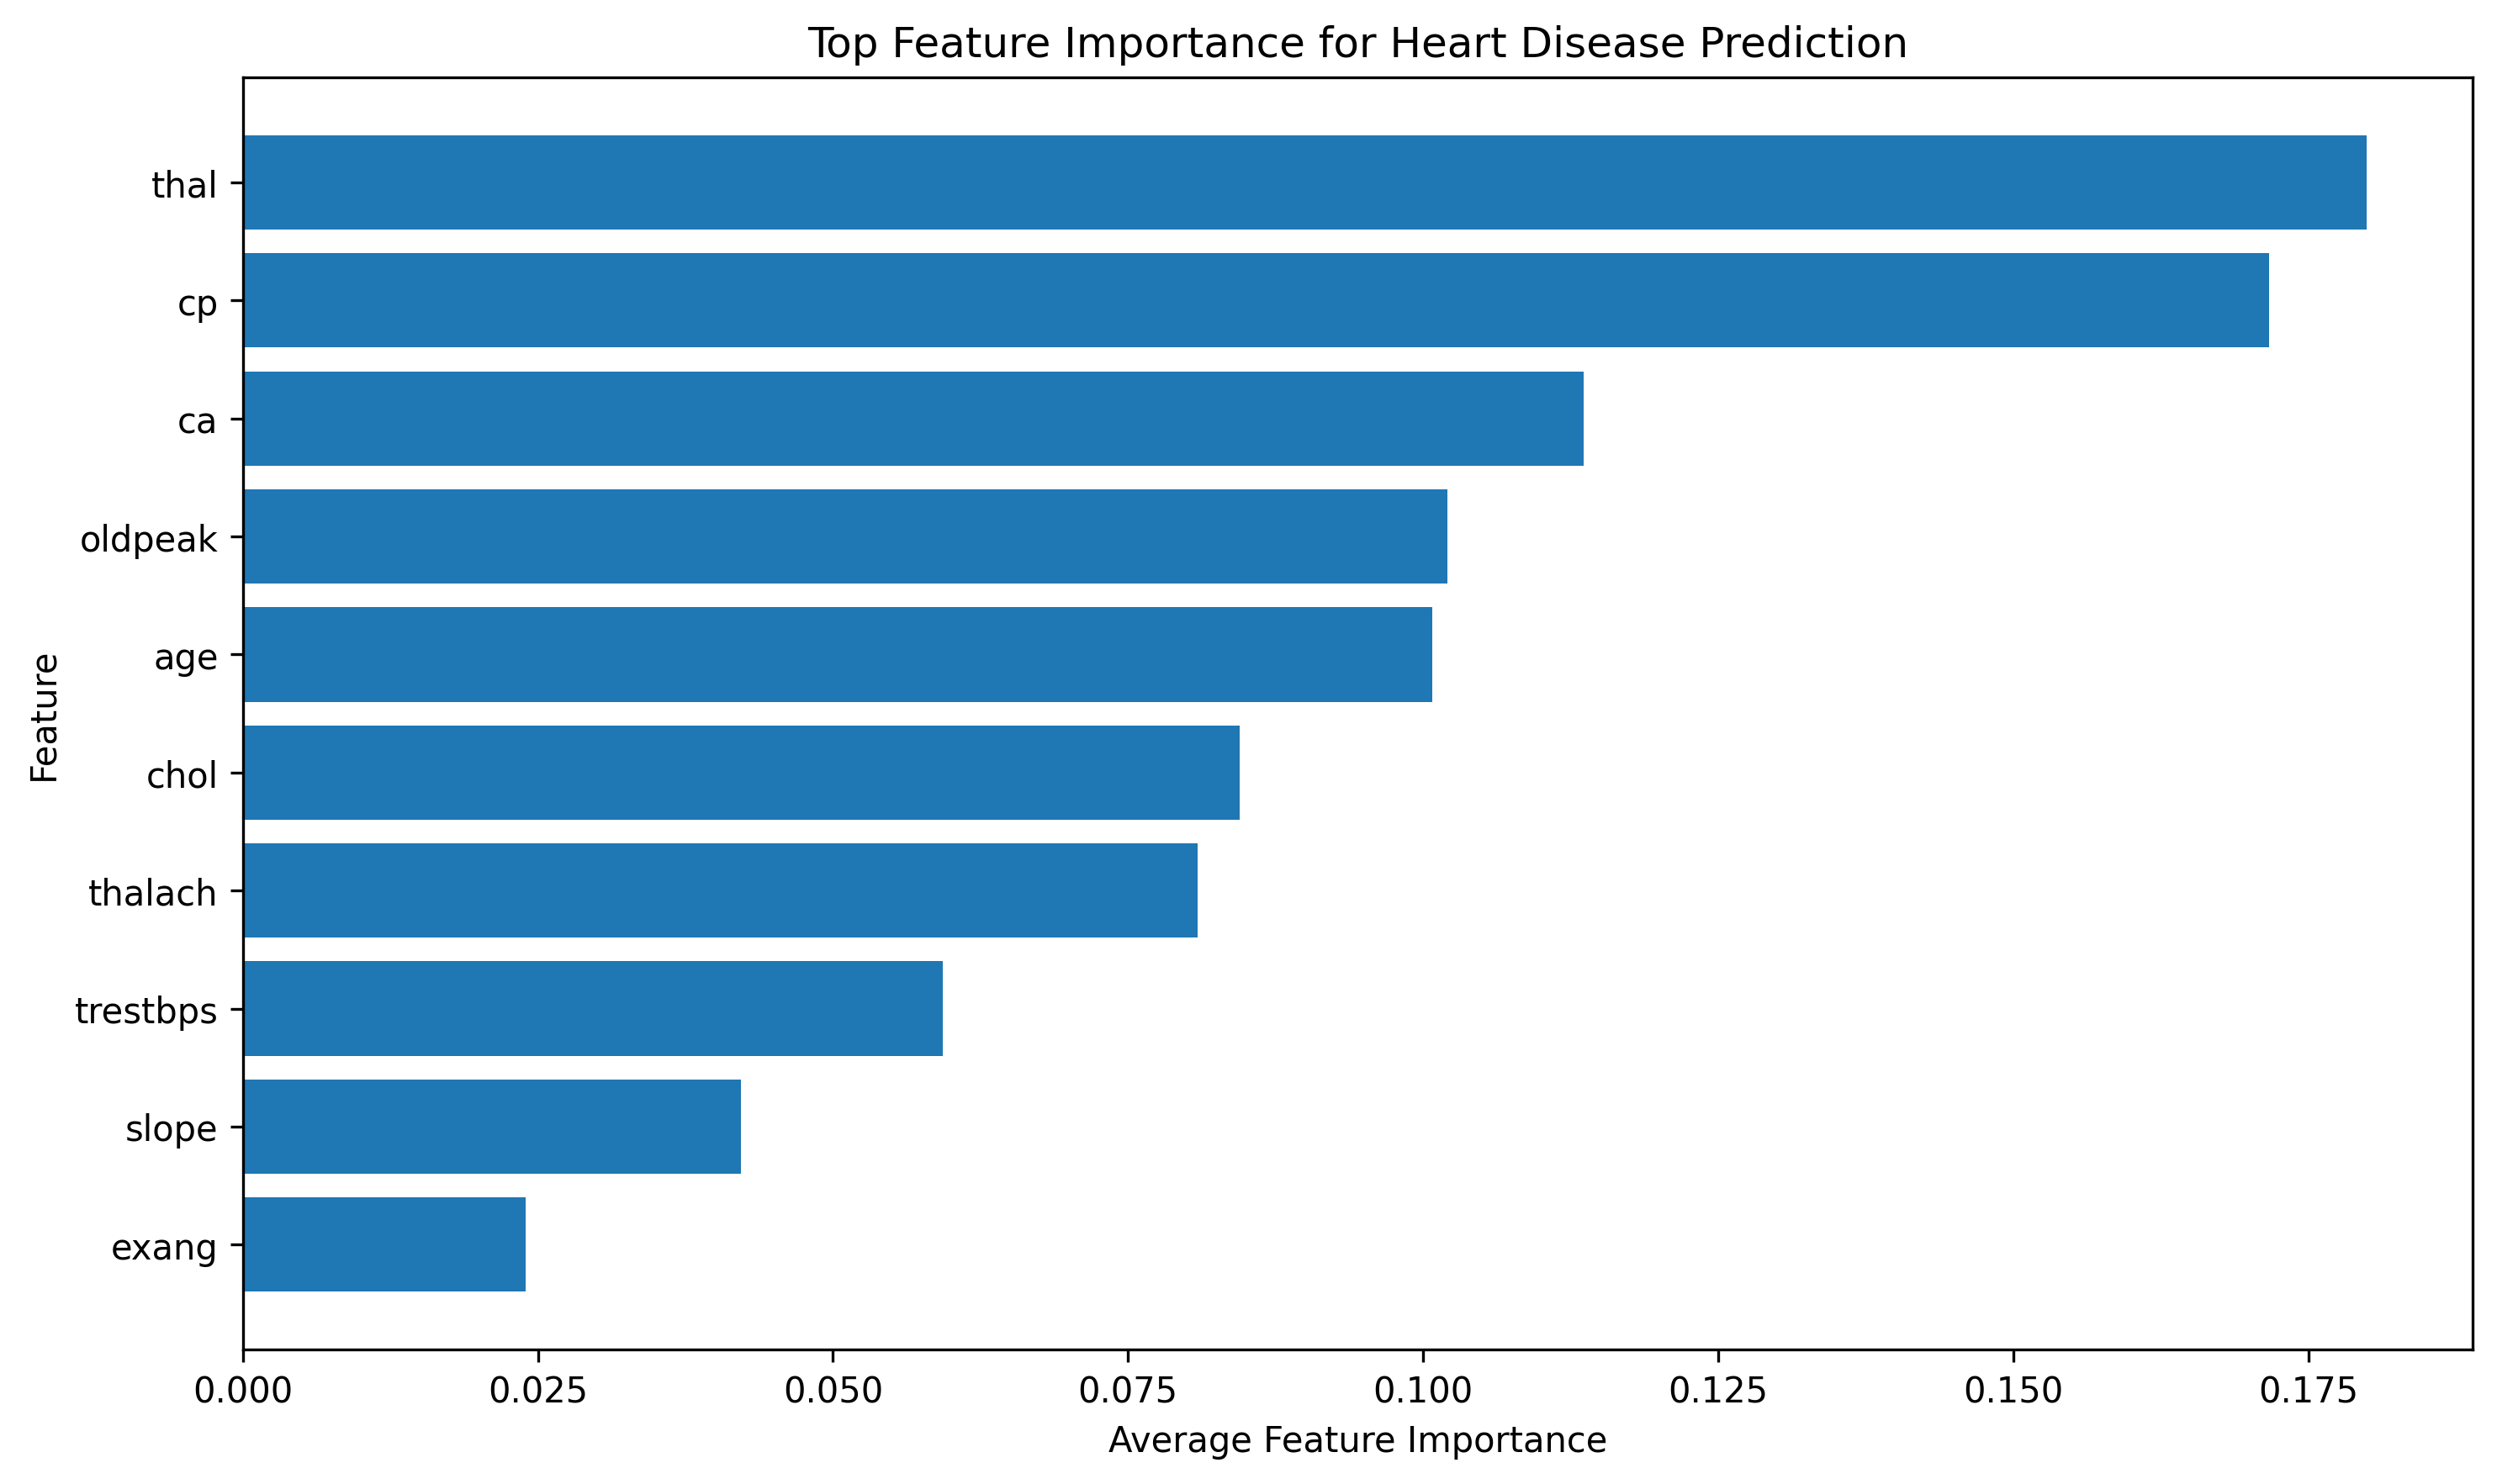

The file beside this chart, header and first rows:
Feature, Random Forest Importance, Gradient Boosting Importance, Average Importance
thal, 0.1216, 0.2383, 0.1799
cp, 0.142, 0.2014, 0.1717
ca, 0.09748, 0.1297, 0.1136
oldpeak, 0.1146, 0.08957, 0.1021
age, 0.09424, 0.1073, 0.1008
chol, 0.08915, 0.07974, 0.08445
thalach, 0.1213, 0.04054, 0.08092
trestbps, 0.07489, 0.04371, 0.0593
slope, 0.05233, 0.03208, 0.0422
exang, 0.0365, 0.01149, 0.02399
sex, 0.02601, 0.01368, 0.01984
restecg, 0.02004, 0.01161, 0.01582
fbs, 0.009861, 0.0008987, 0.00538
